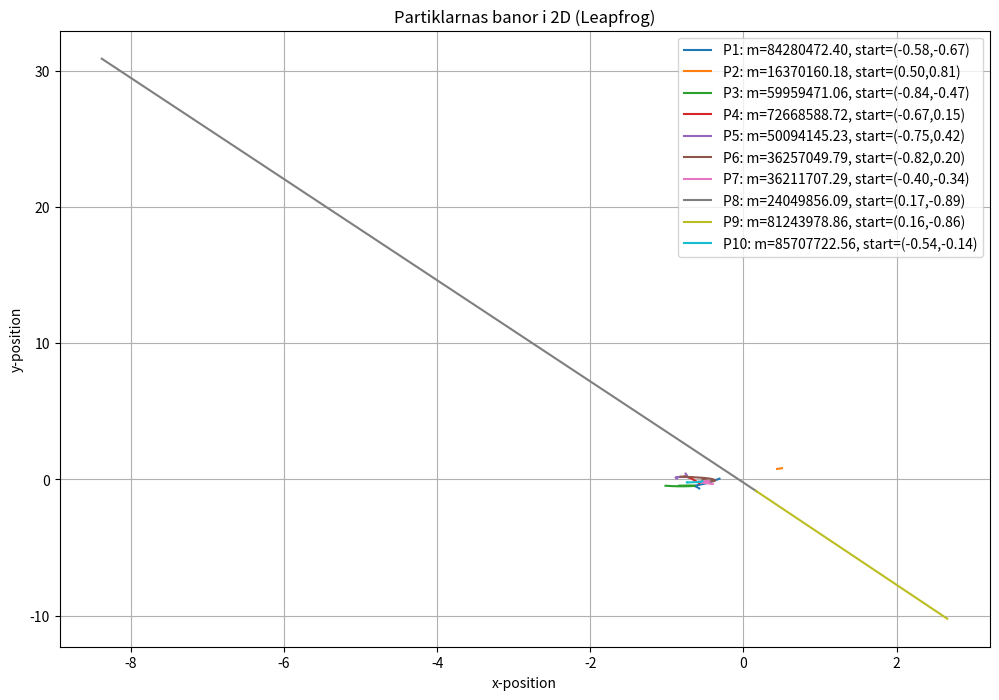

Write the Python code that produced this figure.
# Starta programmet

import numpy as np
import matplotlib.pyplot as plt

#------------------------------
# Konstanter och simuleringens parametrar
#------------------------------

G = 6.67e-11              # Gravitationskonstant
h = 0.01               # Tidssteg
t_max = 5             # Total simuleringstid
steg = int(t_max / h) # Antal steg

#------------------------------
# Funktion: total gravitationskraft på partikel i
#------------------------------

def total_gravitationskraft(i, Positioner, Massor):
    kraft = np.zeros(2)
    for j in range(len(Massor)):
        if i != j:
            diff = Positioner[j] - Positioner[i]
            dist = np.linalg.norm(diff)
            if dist > 1e-10:
                kraft += G * Massor[i] * Massor[j] * diff / dist**3 #Newtons gravitationslag
    return kraft

#------------------------------
# Initiera partiklar
#------------------------------

N = 10
Massor = np.random.uniform(1, 10, size=N) * 1e7            # Massor
Positioner = np.random.uniform(-1, 1, size=(N, 2))    # Startpositioner
Hastigheter = np.zeros((N, 2))                        # Börjar stillastående

# Spara startpositioner
Positions_historik = np.zeros((steg + 1, N, 2))
Positions_historik[0] = Positioner

#------------------------------
# LEAPFROG-INTEGRATION
#------------------------------

# 1. Beräkna initial acceleration
acc = np.zeros((N, 2))
for i in range(N):
    acc[i] = total_gravitationskraft(i, Positioner, Massor) / Massor[i]

# 2. Ta första halvsteget i hastighet
Hastigheter += 0.5 * h * acc

#--- Huvudloopen ---
for tid in range(steg):

    # 3. Uppdatera positioner (helt steg)
    Positioner += h * Hastigheter

    # 4. Beräkna acceleration vid ny position
    acc_new = np.zeros((N, 2))
    for i in range(N):
        acc_new[i] = total_gravitationskraft(i, Positioner, Massor) / Massor[i]

    # 5. Avsluta hastighetssteget (halv steg)
    Hastigheter += 0.5 * h * acc_new

    # Spara positioner
    Positions_historik[tid + 1] = Positioner

    # Byt acceleration
    acc = acc_new

#------------------------------
# Plotta partiklarnas banor
#------------------------------

plt.figure(figsize=(12, 8))

for i in range(N):
    start_x = f"{Positions_historik[0, i, 0]:.2f}"
    start_y = f"{Positions_historik[0, i, 1]:.2f}"

    plt.plot(
        Positions_historik[:, i, 0],
        Positions_historik[:, i, 1],
        label=f"P{i+1}: m={Massor[i]:.2f}, start=({start_x},{start_y})"
    )

plt.title("Partiklarnas banor i 2D (Leapfrog)")
plt.xlabel("x-position")
plt.ylabel("y-position")
plt.grid(True)
plt.legend()
plt.show()
